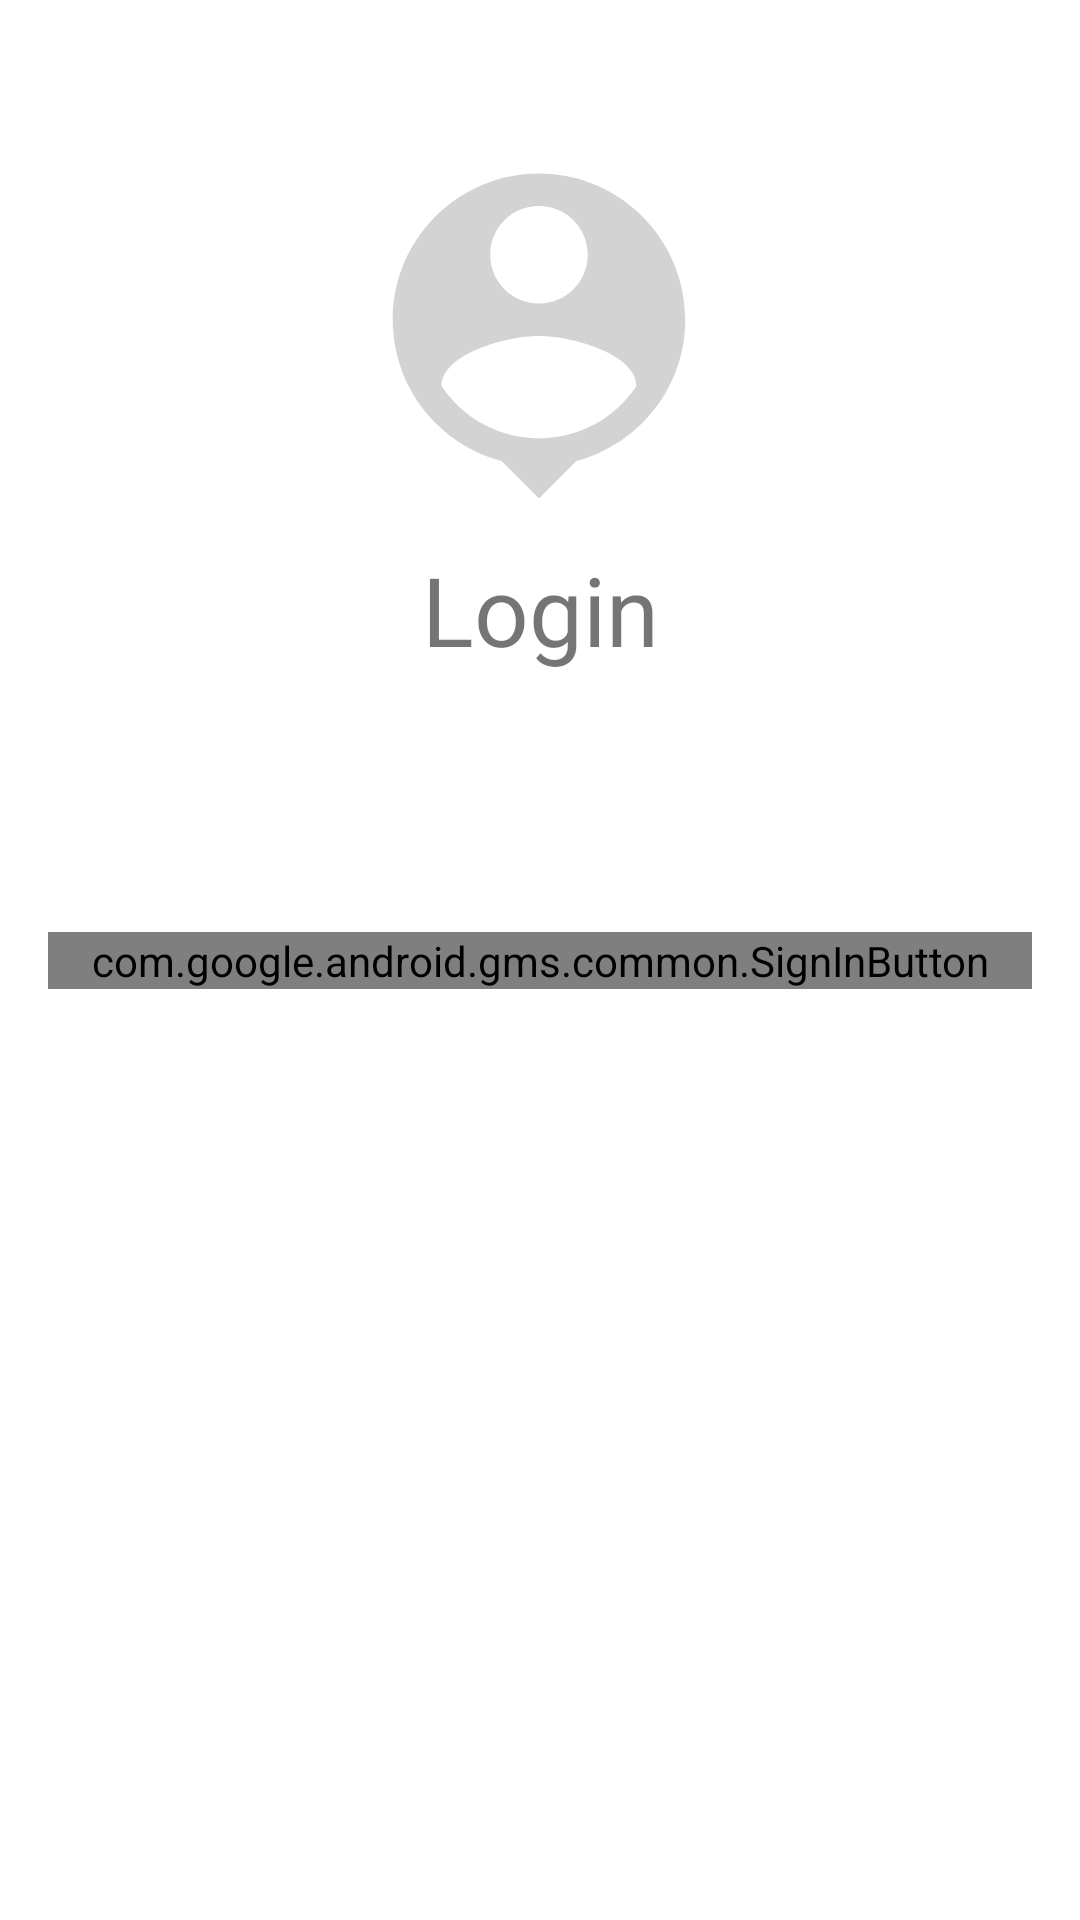

Here is an Android app screen rendered from its layout file. Give the layout XML and the strings, colors and styles it references.
<!-- AndroidManifest.xml: application theme Theme.Socialley -->
<!-- res/layout/activity_sign_in.xml -->
<?xml version="1.0" encoding="utf-8"?>
<androidx.constraintlayout.widget.ConstraintLayout xmlns:android="http://schemas.android.com/apk/res/android"
    xmlns:app="http://schemas.android.com/apk/res-auto"
    xmlns:tools="http://schemas.android.com/tools"
    android:layout_width="match_parent"
    android:layout_height="match_parent"
    tools:context=".SignInActivity">

    <ImageView
        android:id="@+id/imageView"
        android:layout_width="130dp"
        android:layout_height="130dp"
        android:layout_gravity="center"
        android:src="@drawable/ic_baseline_person_pin_24"
        app:layout_constraintBottom_toTopOf="@+id/signInButton"
        app:layout_constraintEnd_toEndOf="parent"
        app:layout_constraintHorizontal_bias="0.498"
        app:layout_constraintStart_toStartOf="parent"
        app:layout_constraintTop_toTopOf="parent"
        app:layout_constraintVertical_bias="0.26" />

    <TextView
        android:id="@+id/login"
        android:layout_width="match_parent"
        android:layout_height="wrap_content"
        android:layout_gravity="center"
        android:text="Login"
        android:textAlignment="center"
        android:textSize="32sp"
        app:layout_constraintBottom_toTopOf="@+id/signInButton"
        app:layout_constraintEnd_toEndOf="parent"
        app:layout_constraintHorizontal_bias="0.0"
        app:layout_constraintStart_toStartOf="parent"
        app:layout_constraintTop_toBottomOf="@+id/imageView"
        app:layout_constraintVertical_bias="0.052" />

    <com.google.android.gms.common.SignInButton
        android:id="@+id/signInButton"
        android:layout_width="0dp"
        android:layout_height="wrap_content"
        android:layout_margin="16dp"
        app:layout_constraintBottom_toBottomOf="parent"
        app:layout_constraintLeft_toLeftOf="parent"
        app:layout_constraintRight_toRightOf="parent"
        app:layout_constraintTop_toTopOf="parent"
        android:visibility="visible"
        android:background="@android:color/black"
        />
    <ProgressBar
        android:id="@+id/progressBar"
        android:layout_width="wrap_content"
        android:layout_height="wrap_content"
        app:layout_constraintBottom_toBottomOf="parent"
        app:layout_constraintLeft_toLeftOf="parent"
        app:layout_constraintRight_toRightOf="parent"
        app:layout_constraintTop_toTopOf="parent"
        android:visibility="gone" />

</androidx.constraintlayout.widget.ConstraintLayout>
<!-- resources referenced by this layout -->
<resources>
  <!-- drawable ic_baseline_person_pin_24 (drawable) -->
  <vector android:height="24dp" android:tint="#D3D3D3"
      android:viewportHeight="24" android:viewportWidth="24"
      android:width="24dp" xmlns:android="http://schemas.android.com/apk/res/android">
      <path android:fillColor="@android:color/white" android:pathData="M12,2c-4.97,0 -9,4.03 -9,9 0,4.17 2.84,7.67 6.69,8.69L12,22l2.31,-2.31C18.16,18.67 21,15.17 21,11c0,-4.97 -4.03,-9 -9,-9zM12,4c1.66,0 3,1.34 3,3s-1.34,3 -3,3 -3,-1.34 -3,-3 1.34,-3 3,-3zM12,18.3c-2.5,0 -4.71,-1.28 -6,-3.22 0.03,-1.99 4,-3.08 6,-3.08 1.99,0 5.97,1.09 6,3.08 -1.29,1.94 -3.5,3.22 -6,3.22z"/>
  </vector>
  <style name="Theme.Socialley" parent="Theme.MaterialComponents.DayNight.DarkActionBar">
          
          <item name="colorPrimary">@color/purple_500</item>
          <item name="colorPrimaryVariant">@color/purple_700</item>
          <item name="colorOnPrimary">@color/white</item>
          
          <item name="colorSecondary">@color/teal_200</item>
          <item name="colorSecondaryVariant">@color/teal_700</item>
          <item name="colorOnSecondary">@color/black</item>
          
          <item name="android:statusBarColor" tools:targetApi="l">?attr/colorPrimaryVariant</item>
          
      </style>
  <!-- not gathered from this repository: default colours our renderer supplied (Android Studio template values) -->
  <color name="purple_500">#FF6200EE</color>
  <color name="purple_700">#FF3700B3</color>
  <color name="teal_200">#FF03DAC5</color>
  <color name="teal_700">#FF018786</color>
  <color name="black">#FF000000</color>
  <color name="white">#FFFFFFFF</color>
</resources>
